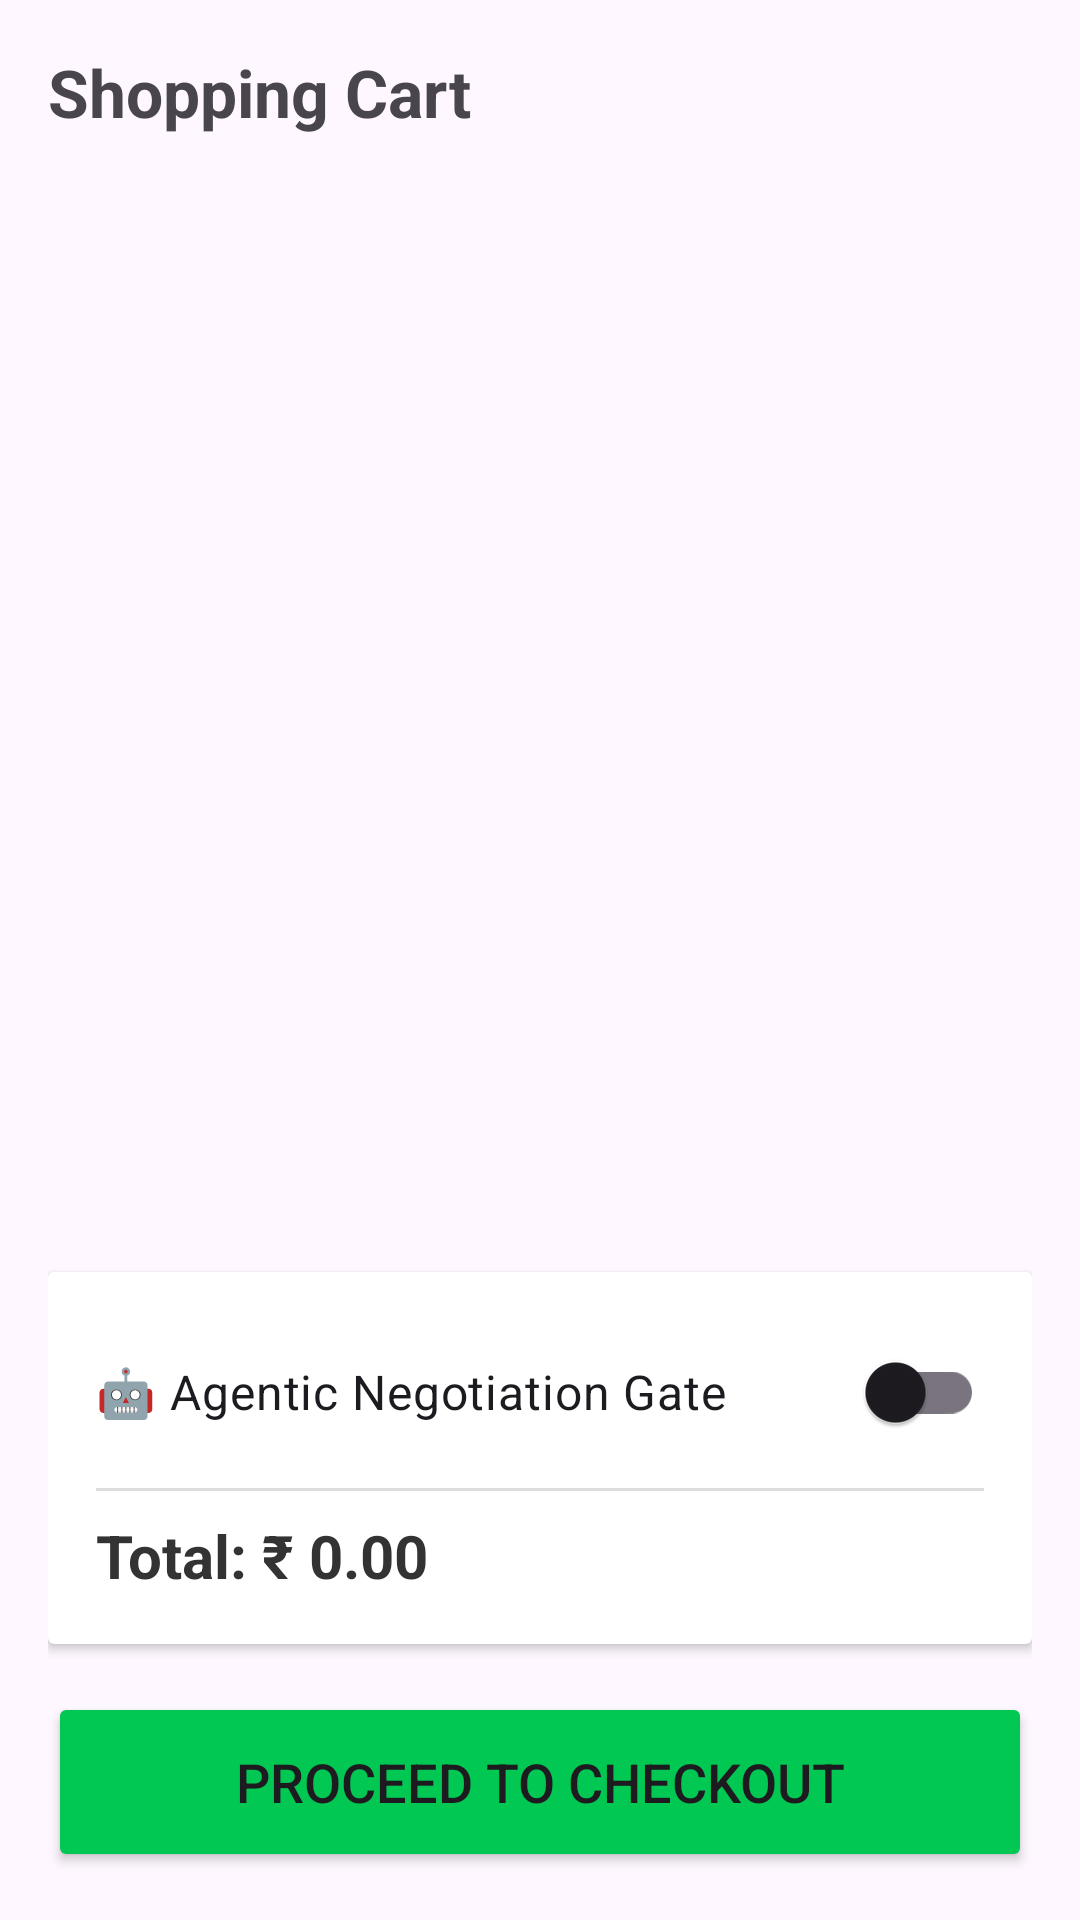

Reconstruct the res/layout file that produces this screen, plus the resources it refers to.
<!-- AndroidManifest.xml: application theme Theme.Possystem -->
<!-- res/layout/activity_cart.xml -->
<?xml version="1.0" encoding="utf-8"?>
<LinearLayout xmlns:android="http://schemas.android.com/apk/res/android"
    android:layout_width="match_parent"
    android:layout_height="match_parent"
    android:orientation="vertical"
    android:padding="16dp">

    <TextView
        android:layout_width="wrap_content"
        android:layout_height="wrap_content"
        android:text="Shopping Cart"
        android:textSize="22sp"
        android:textStyle="bold"
        android:layout_marginBottom="16dp"/>

    <ListView
        android:id="@+id/listCart"
        android:layout_width="match_parent"
        android:layout_height="0dp"
        android:layout_weight="1"
        android:divider="@android:color/transparent"
        android:dividerHeight="8dp"
        android:layout_marginBottom="16dp"/>

    <androidx.cardview.widget.CardView
        android:layout_width="match_parent"
        android:layout_height="wrap_content"
        android:elevation="4dp"
        android:layout_marginBottom="16dp">

        <LinearLayout
            android:layout_width="match_parent"
            android:layout_height="wrap_content"
            android:orientation="vertical"
            android:padding="16dp">

            <com.google.android.material.switchmaterial.SwitchMaterial
                android:id="@+id/switchNegotiable"
                android:layout_width="match_parent"
                android:layout_height="wrap_content"
                android:text="🤖 Agentic Negotiation Gate"
                android:textSize="16sp"/>

            <View
                android:layout_width="match_parent"
                android:layout_height="1dp"
                android:background="#DDDDDD"
                android:layout_marginVertical="8dp"/>

            <TextView
                android:id="@+id/tvTotal"
                android:layout_width="wrap_content"
                android:layout_height="wrap_content"
                android:text="Total: ₹ 0.00"
                android:textSize="20sp"
                android:textStyle="bold"
                android:textColor="#333333"/>
        </LinearLayout>
    </androidx.cardview.widget.CardView>

    <Button
        android:id="@+id/btnCheckout"
        android:layout_width="match_parent"
        android:layout_height="60dp"
        android:text="PROCEED TO CHECKOUT"
        android:textSize="18sp"
        android:backgroundTint="#00C853"/>

</LinearLayout>
<!-- resources referenced by this layout -->
<resources>
  <style name="Theme.Possystem" parent="Base.Theme.Possystem" />
  <style name="Base.Theme.Possystem" parent="Theme.Material3.DayNight.NoActionBar">
          <item name="colorPrimary">#6200EE</item>
          <item name="colorPrimaryVariant">#3700B3</item>
          <item name="colorOnPrimary">#FFFFFF</item>
          <item name="colorSecondary">#03DAC6</item>
          <item name="android:statusBarColor">#6200EE</item>
      </style>
</resources>
